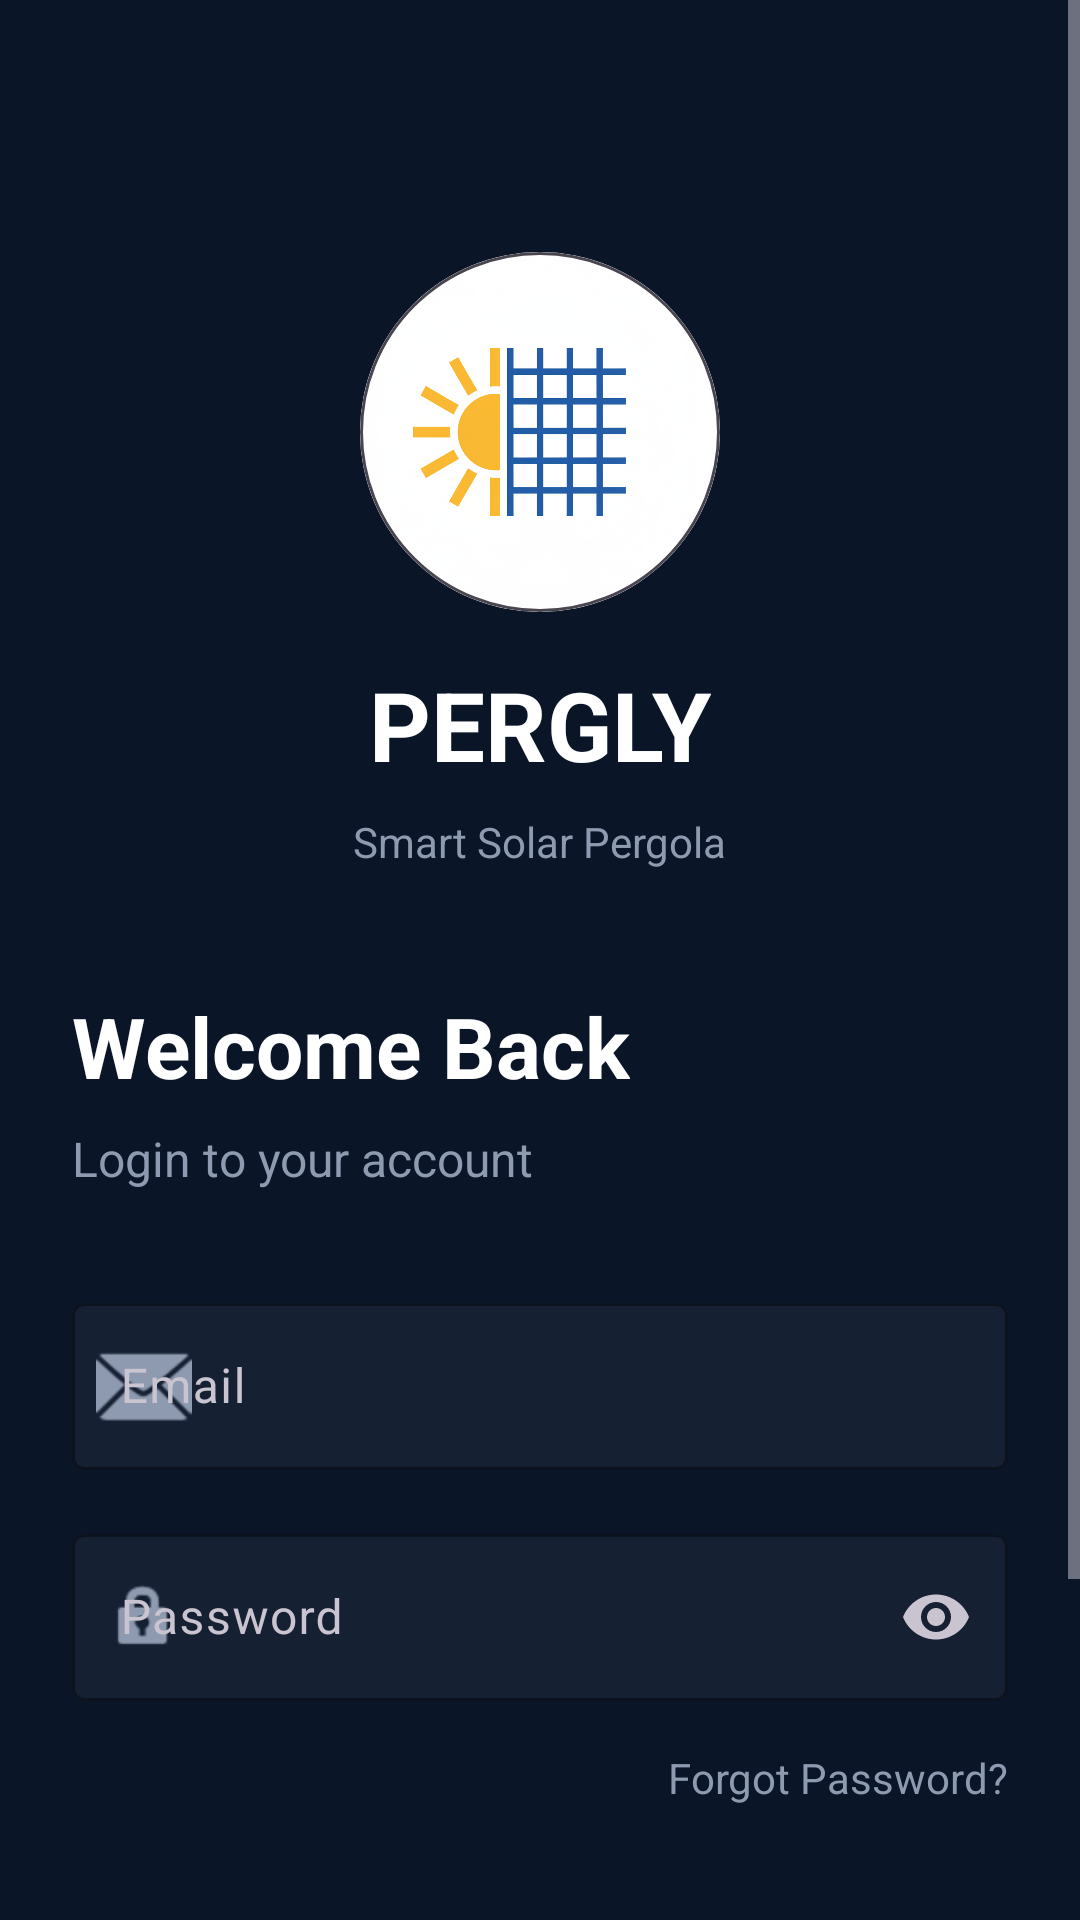

The Android layout XML behind this screen, and the referenced resources:
<!-- AndroidManifest.xml: application theme Theme.Pergly -->
<!-- res/layout/activity_login.xml -->
<?xml version="1.0" encoding="utf-8"?>
<ScrollView xmlns:android="http://schemas.android.com/apk/res/android"
    xmlns:app="http://schemas.android.com/apk/res-auto"
    android:layout_width="match_parent"
    android:layout_height="match_parent"
    android:fillViewport="true"
    android:background="@color/background">

    <LinearLayout
        android:layout_width="match_parent"
        android:layout_height="wrap_content"
        android:orientation="vertical"
        android:padding="24dp">

        
        <com.google.android.material.card.MaterialCardView
            android:layout_width="120dp"
            android:layout_height="120dp"
            android:layout_gravity="center_horizontal"
            android:layout_marginTop="60dp"
            android:layout_marginBottom="16dp"
            app:cardBackgroundColor="@android:color/transparent"
            app:cardCornerRadius="60dp"
            app:cardElevation="0dp">

            <ImageView
                android:layout_width="match_parent"
                android:layout_height="match_parent"
                android:scaleType="fitCenter"
                android:src="@drawable/solar_grid_integration"/>
        </com.google.android.material.card.MaterialCardView>
        
        <TextView
            android:layout_width="wrap_content"
            android:layout_height="wrap_content"
            android:layout_gravity="center_horizontal"
            android:text="PERGLY"
            android:textColor="@color/text_primary"
            android:textSize="32sp"
            android:textStyle="bold"
            android:layout_marginBottom="8dp" />

        
        <TextView
            android:layout_width="wrap_content"
            android:layout_height="wrap_content"
            android:layout_gravity="center_horizontal"
            android:text="@string/tagline"
            android:textColor="@color/text_secondary"
            android:textSize="14sp"
            android:layout_marginBottom="40dp" />

        
        <TextView
            android:layout_width="wrap_content"
            android:layout_height="wrap_content"
            android:text="@string/welcome_back"
            android:textColor="@color/text_primary"
            android:textSize="28sp"
            android:textStyle="bold"
            android:layout_marginBottom="8dp" />

        
        <TextView
            android:layout_width="wrap_content"
            android:layout_height="wrap_content"
            android:text="@string/login_to_account"
            android:textColor="@color/text_secondary"
            android:textSize="16sp"
            android:layout_marginBottom="32dp" />

        

        <com.google.android.material.textfield.TextInputLayout
            android:id="@+id/emailLayout"
            android:layout_width="match_parent"
            android:layout_height="wrap_content"
            android:layout_marginBottom="16dp"
            android:hint="@string/email"
            app:boxBackgroundColor="@color/surface"
            app:boxStrokeColor="@color/border"
            app:startIconDrawable="@android:drawable/ic_dialog_email"
            app:startIconTint="@color/text_secondary">

            <com.google.android.material.textfield.TextInputEditText
                android:id="@+id/emailInput"
                android:layout_width="match_parent"
                android:layout_height="wrap_content"
                android:inputType="textEmailAddress"
                android:textColor="@color/text_primary" />
        </com.google.android.material.textfield.TextInputLayout>

        
        <com.google.android.material.textfield.TextInputLayout
            android:id="@+id/passwordLayout"
            android:layout_width="match_parent"
            android:layout_height="wrap_content"
            android:layout_marginBottom="16dp"
            android:hint="@string/password"
            app:boxBackgroundColor="@color/surface"
            app:boxStrokeColor="@color/border"
            app:startIconDrawable="@android:drawable/ic_lock_idle_lock"
            app:startIconTint="@color/text_secondary"
            app:endIconMode="password_toggle">

            <com.google.android.material.textfield.TextInputEditText
                android:id="@+id/passwordInput"
                android:layout_width="match_parent"
                android:layout_height="wrap_content"
                android:inputType="textPassword"
                android:textColor="@color/text_primary" />
        </com.google.android.material.textfield.TextInputLayout>

        
        <TextView
            android:id="@+id/forgotPasswordText"
            android:layout_width="wrap_content"
            android:layout_height="48dp"
            android:layout_gravity="end"
            android:text="@string/forgot_password"
            android:textColor="@color/text_secondary"
            android:textSize="14sp"
            android:layout_marginBottom="24dp"
            android:clickable="true"
            android:focusable="true" />

        
        <com.google.android.material.button.MaterialButton
            android:id="@+id/loginBtn"
            android:layout_width="match_parent"
            android:layout_height="56dp"
            android:text="@string/login"
            android:textSize="18sp"
            android:textStyle="bold"
            app:cornerRadius="12dp"
            android:layout_marginBottom="24dp" />

        
        <LinearLayout
            android:layout_width="wrap_content"
            android:layout_height="wrap_content"
            android:layout_gravity="center_horizontal"
            android:orientation="horizontal">

            <TextView
                android:layout_width="wrap_content"
                android:layout_height="wrap_content"
                android:text="@string/dont_have_account"
                android:textColor="@color/text_secondary"
                android:textSize="14sp" />

            <TextView
                android:id="@+id/signUpText"
                android:layout_width="wrap_content"
                android:layout_height="wrap_content"
                android:layout_marginStart="4dp"
                android:text="@string/sign_up"
                android:textColor="@color/text_secondary"
                android:textSize="14sp"
                android:textStyle="bold"
                android:clickable="true"
                android:focusable="true" />
        </LinearLayout>

    </LinearLayout>
</ScrollView>
<!-- resources referenced by this layout -->
<resources>
  <color name="background">#0A1628</color>
  <color name="border">#2A3F5F</color>
  <color name="surface">#162033</color>
  <color name="text_primary">#FFFFFF</color>
  <color name="text_secondary">#8E9AAF</color>
  <!-- drawable solar_grid_integration: png bitmap (drawable, 365079 bytes) -->
  <string name="dont_have_account">Don\'t have an account?</string>
  <string name="email">Email</string>
  <string name="forgot_password">Forgot Password?</string>
  <string name="login">Login</string>
  <string name="login_to_account">Login to your account</string>
  <string name="password">Password</string>
  <string name="sign_up">Sign Up</string>
  <string name="tagline">Smart Solar Pergola</string>
  <string name="welcome_back">Welcome Back</string>
  <style name="Theme.Pergly" parent="Theme.Material3.Dark.NoActionBar">
          <item name="colorPrimary">@color/primary</item>
          <item name="colorPrimaryVariant">@color/primary_dark</item>
          <item name="colorOnPrimary">@color/text_primary</item>
  
          <item name="colorSecondary">@color/accent</item>
          <item name="colorSecondaryVariant">@color/accent</item>
          <item name="colorOnSecondary">@color/text_primary</item>
  
          <item name="android:colorBackground">@color/background</item>
          <item name="colorSurface">@color/surface</item>
          <item name="colorOnSurface">@color/text_primary</item>
  
          <item name="colorError">@color/error</item>
  
          <item name="android:statusBarColor">@color/primary</item>
          <item name="android:navigationBarColor">@color/background</item>
      </style>
  <color name="primary">#0A1628</color>
  <color name="primary_dark">#050B14</color>
  <color name="accent">#00D9A3</color>
  <color name="error">#FF5252</color>
</resources>
